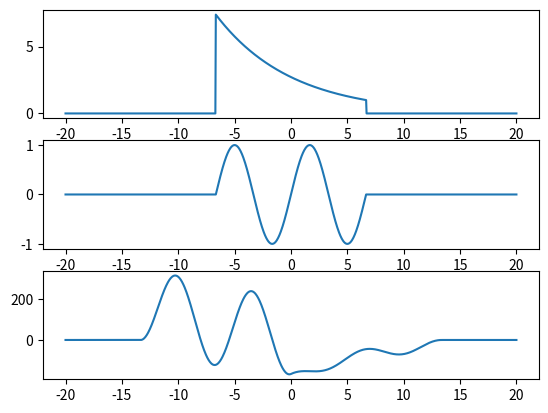
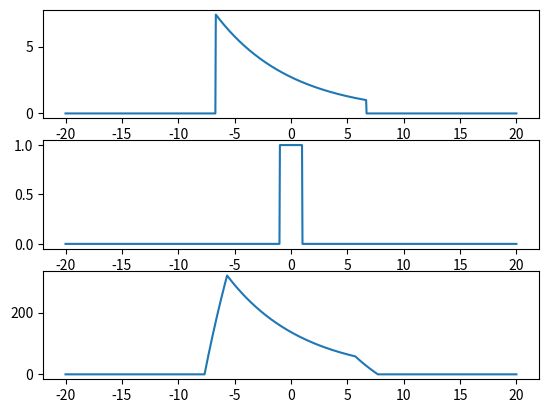
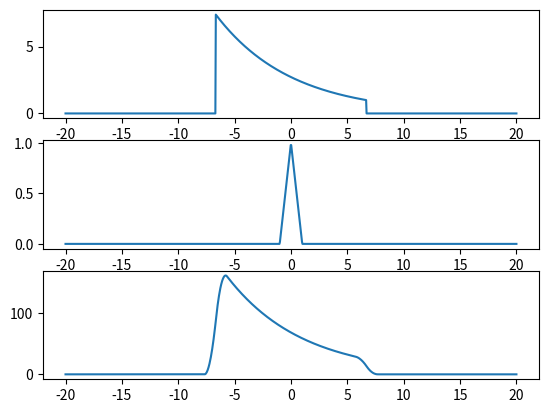
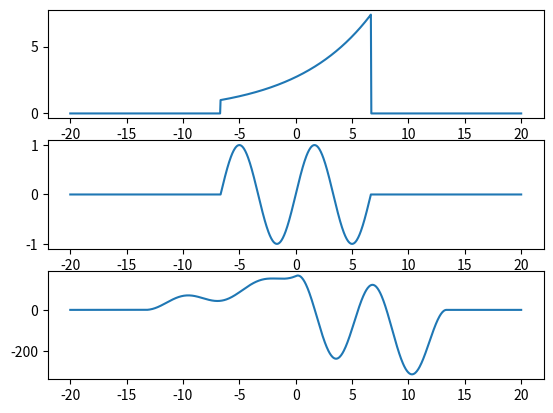
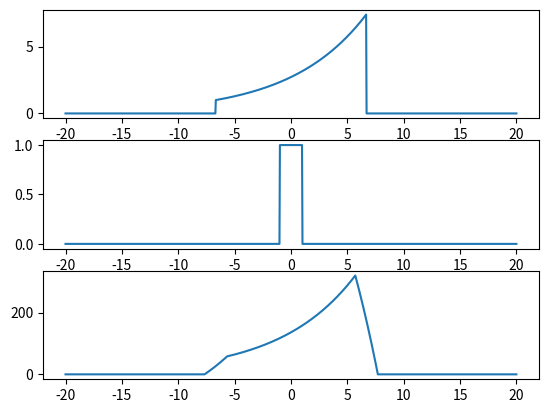
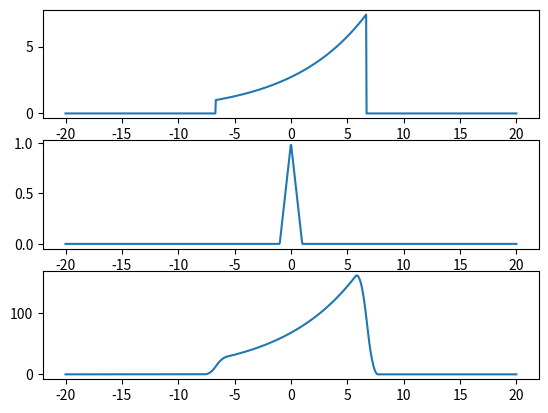
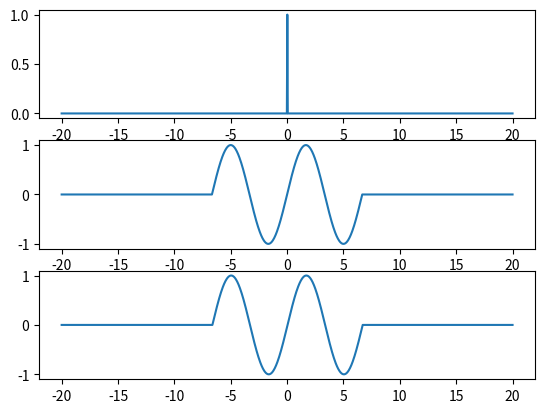
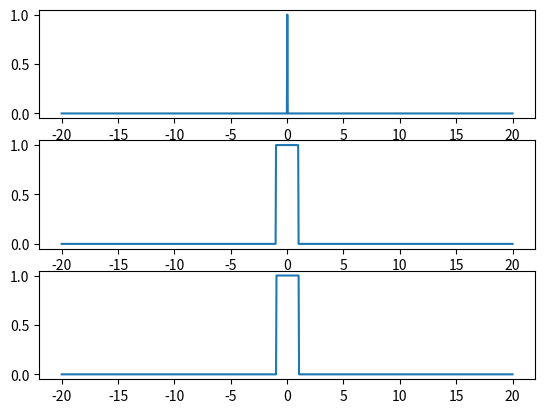
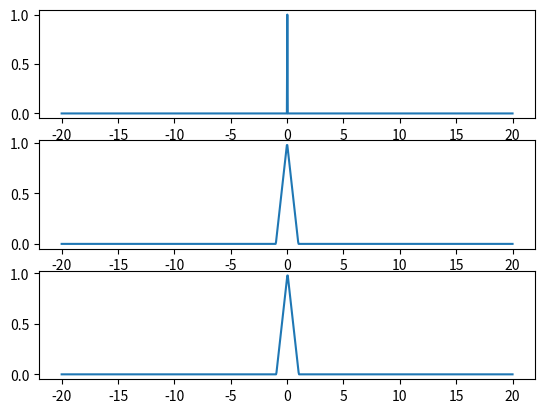
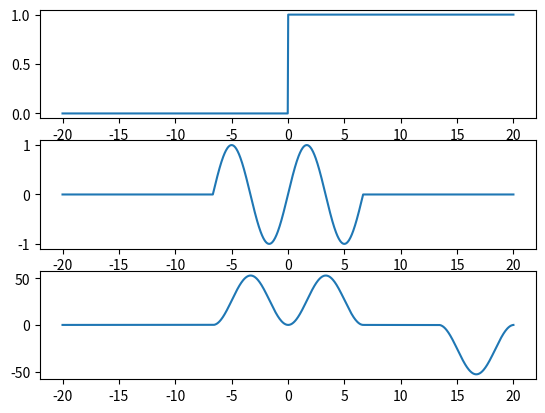
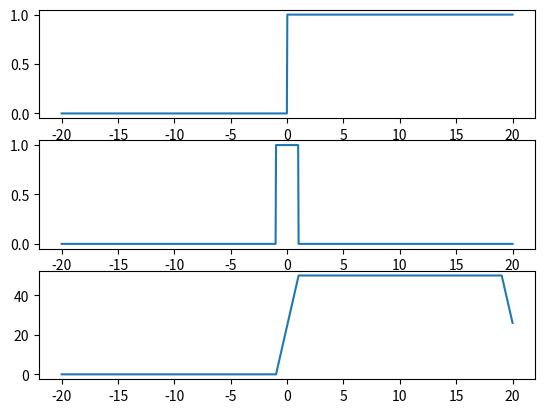
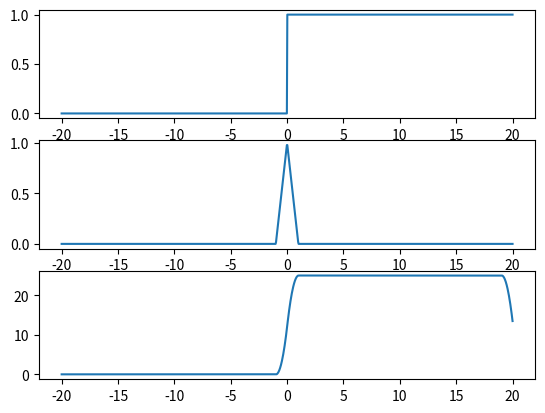
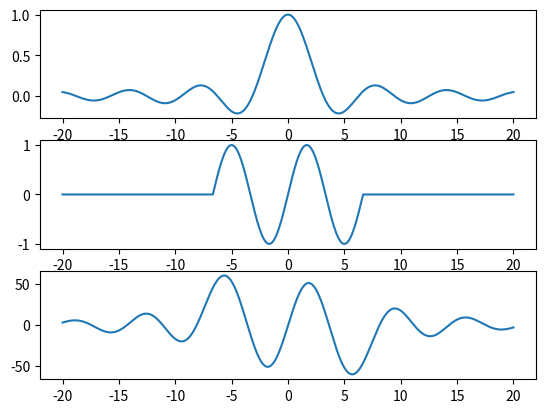
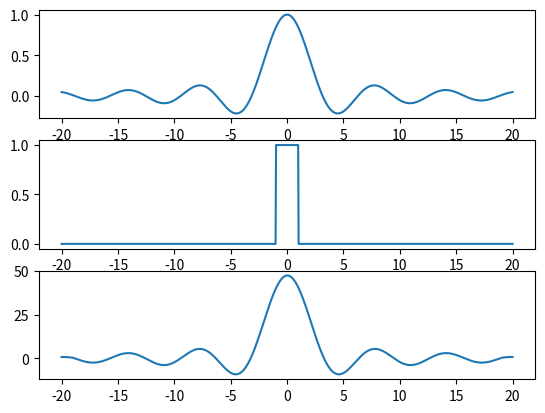
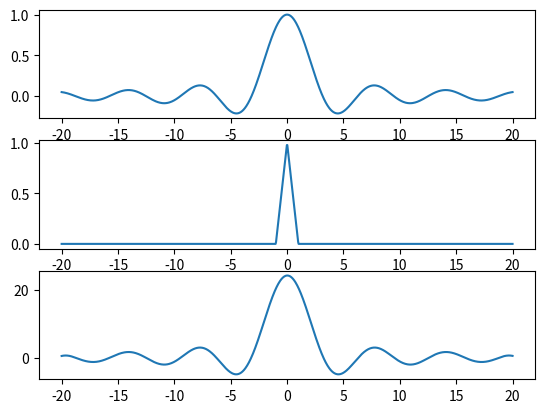

Generate these figures, in order, with matplotlib:
import numpy as np
import matplotlib.pyplot as plt
import math

vmax = 20
samp_rate = 1000
altura = 1
length = 2
heigth = 1
xi = 0
xf = 2
delta = 1
value = 1

source = lambda vmax,samp_rate: np.linspace(-vmax,vmax,samp_rate)
def seno():
  xi = -2*math.pi
  xf = 2*math.pi
  arr_1 = [0 for x in np.linspace(-vmax, xi, math.floor(samp_rate / 3))]
  arr_2 = [math.sin(x) for x in np.linspace(
                      xi, xf, math.ceil(samp_rate / 3))]
  arr_3 = [0 for x in np.linspace(xf, vmax, math.floor(samp_rate / 3))]
  arr_r = np.append(arr_1, arr_2)
  return np.append(arr_r,arr_3)

triang = lambda altura: [max(altura-abs(x),0) for x in source(vmax,samp_rate)] 
square = lambda length, heigth: [0 if x < -length/2 or x > length/2
                                      else heigth for x in source(vmax,samp_rate)]
sinx = lambda: [math.sin(x)/x for x in source(vmax,samp_rate)]
"""grow_exp = lambda xi,xf: np.append([0 for x in np.linspace(-vmax,
                                                        xi,
                                                        math.floor(
                                                            (vmax-xi)/samp_rate))],
                                   [math.exp(x) for x in np.linspace(xi,
                                                                  xf,
                                                                  math.floor(
                                                                      (xf-xi)/samp_rate))],
                                   [0 for x in np.linspace(xf,
                                                        vmax,
                                                        math.floor(
                                                            (vmax-xf)/samp_rate))]
)
"""
def grow_exp(xi, xf):
    arr_1 = [0 for x in np.linspace(-vmax, xi, math.floor(samp_rate / 3))]
    arr_2 = [math.exp(x) for x in np.linspace(
                        xi, xf, math.ceil(samp_rate / 3))]
    arr_3 = [0 for x in np.linspace(xf, vmax, math.floor(samp_rate / 3))]
    arr_r = np.append(arr_1, arr_2)
    return np.append(arr_r,arr_3)
dec_exp = lambda xi,xf: [x for x in reversed(grow_exp(xi,xf))]
g_exp = grow_exp(xi,xf)
dirac = lambda delta: [0 if x != samp_rate/2 else delta for x in range(samp_rate)]  
step = lambda value: [0 if x < 0 else value for x in source(vmax,samp_rate)]

f_source = source(vmax,samp_rate)
f_entrada = [seno(), square(length,heigth), triang(altura)]
f_transf = [dec_exp(xi,xf),grow_exp(xi,xf),dirac(delta),step(value),sinx()]

for fe in f_transf:
  for ft in f_entrada:
    conv = np.convolve(fe,ft,'same')
    plt.figure()
    plt.subplot(311)
    plt.plot(f_source,fe)
    plt.subplot(312)
    plt.plot(f_source,ft)
    plt.subplot(313)
    plt.plot(f_source,conv)
    plt.show();
